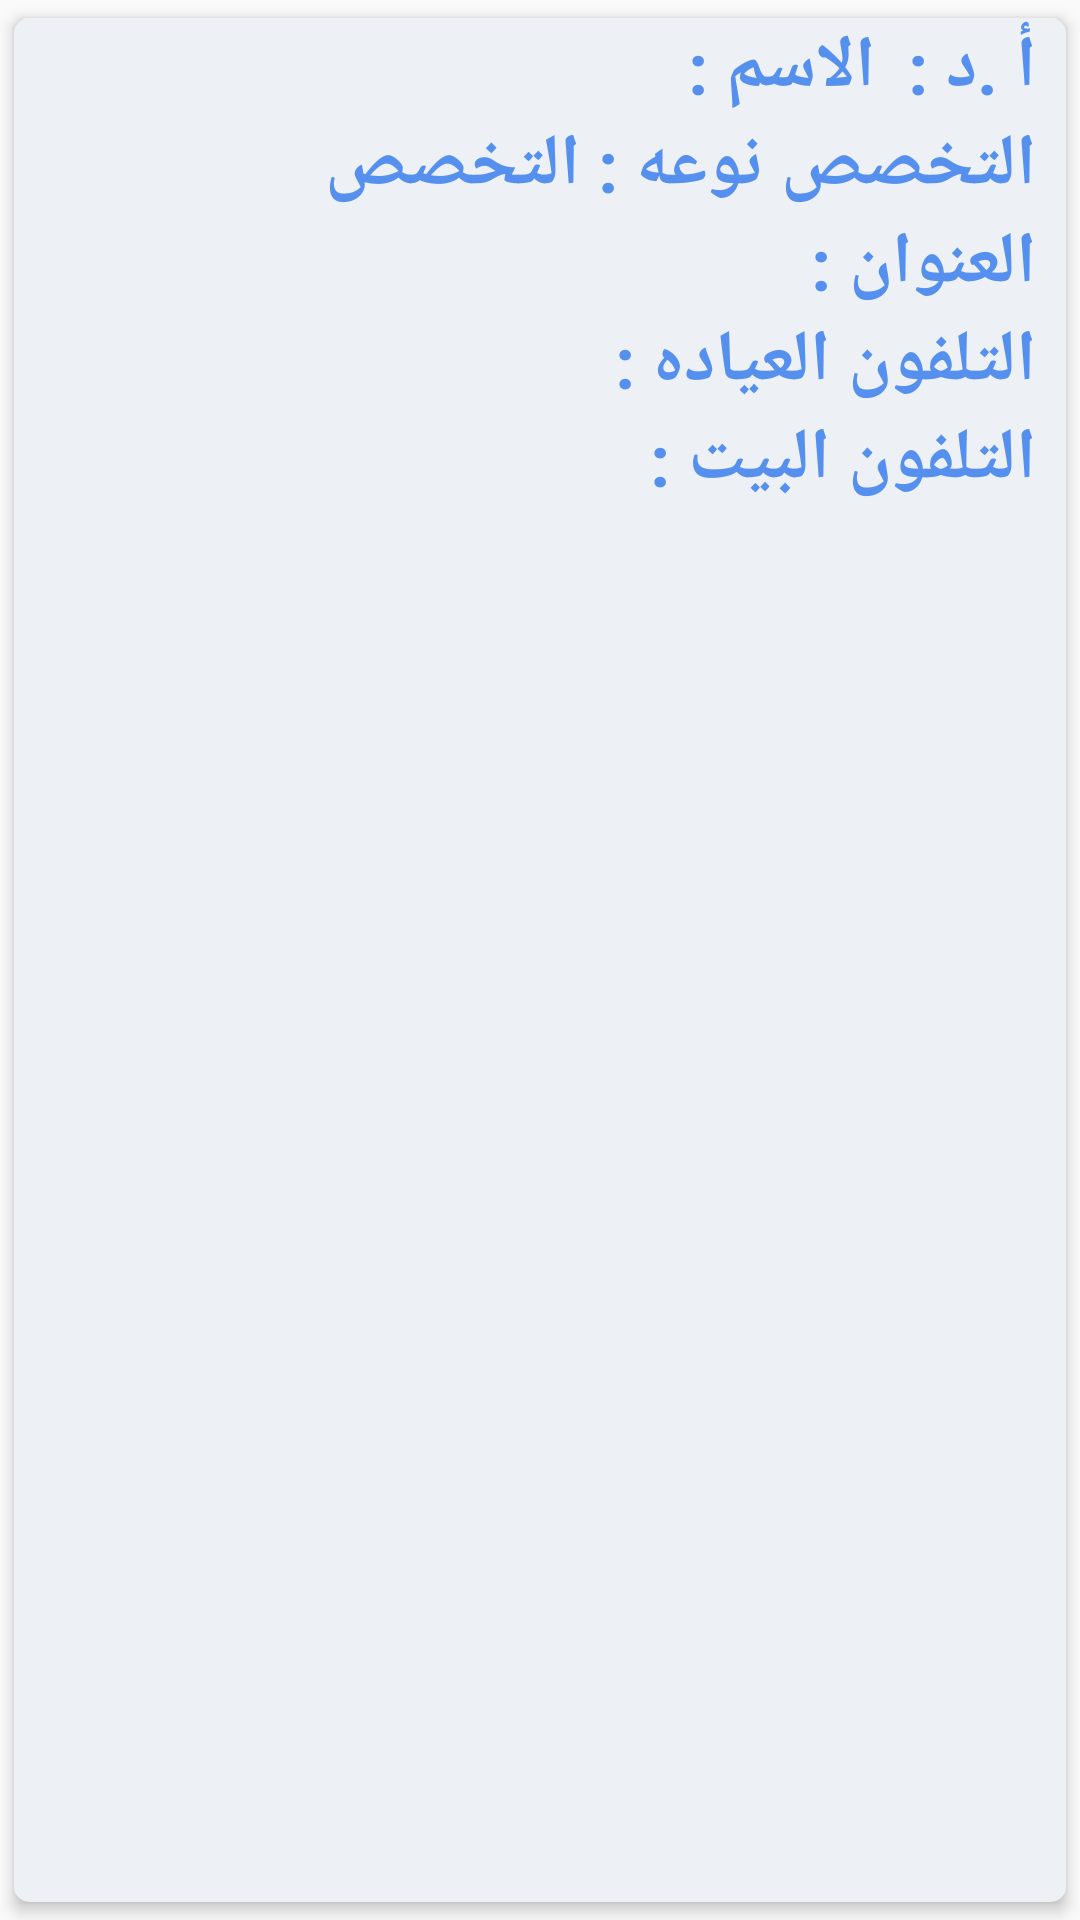

The Android layout XML behind this screen, and the referenced resources:
<!-- AndroidManifest.xml: application theme AppTheme -->
<!-- res/layout/list_layout.xml -->
<?xml version="1.0" encoding="utf-8"?>
<android.support.v7.widget.CardView xmlns:android="http://schemas.android.com/apk/res/android"
    xmlns:app="http://schemas.android.com/apk/res-auto"
    android:layout_width="match_parent"
    android:layout_height="wrap_content"
    app:cardElevation="3dp"
    app:cardCornerRadius="5dp"
    app:cardBackgroundColor="@color/colorBackground"
    app:cardUseCompatPadding="true">
    <LinearLayout
        android:layout_width="match_parent"
        android:layout_height="wrap_content"
        android:paddingRight="5dp"
        android:orientation="vertical">
        <LinearLayout
            android:layout_width="wrap_content"
            android:layout_height="wrap_content"
            android:orientation="horizontal"
            android:layout_gravity="end"
            android:paddingRight="5dp">
            <TextView
                android:id="@+id/name_id"
                android:paddingRight="5dp"
                android:layout_width="wrap_content"
                android:layout_height="wrap_content"
                android:text="الاسم : "
                android:textColor="@color/colorPrimary"
                android:textSize="24dp"
                android:textStyle="bold" />
            <TextView
                android:id="@+id/name_t"
                android:layout_width="match_parent"
                android:layout_height="wrap_content"
                android:layout_gravity="end"
                android:text="أ .د : "
                android:textColor="@color/colorPrimary"
                android:textSize="24dp"
                android:textStyle="bold" />
        </LinearLayout>
        <LinearLayout
            android:layout_width="wrap_content"
        android:layout_height="wrap_content"
        android:orientation="horizontal"
        android:layout_gravity="end">

            <TextView
                android:id="@+id/loc_id"
                android:layout_width="wrap_content"
                android:layout_height="wrap_content"
                android:layout_gravity="end"
                android:text="التخصص "
                android:textColor="@color/colorPrimary"
                android:textSize="24dp"
                android:textStyle="bold" />
            <TextView
                android:id="@+id/sep_t"
                android:layout_width="wrap_content"
                android:layout_height="wrap_content"
                android:layout_gravity="end"
                android:paddingRight="5dp"
                android:text="التخصص نوعه : "
                android:textColor="@color/colorPrimary"
                android:textSize="24dp"
                android:textStyle="bold" />
        </LinearLayout>
        <LinearLayout
            android:layout_width="match_parent"
            android:layout_height="wrap_content"
            android:orientation="horizontal"
            android:layout_gravity="end">
        </LinearLayout>
        <LinearLayout
            android:layout_width="wrap_content"
            android:layout_height="wrap_content"
            android:layout_gravity="end">
        <TextView
            android:id="@+id/spe_id"
            android:text="العنوان : "
            android:paddingRight="5dp"
            android:textColor="@color/colorPrimary"
            android:textSize="24dp"
            android:textStyle="bold"
            android:layout_width="wrap_content"
            android:layout_height="wrap_content"
            android:layout_gravity="end"
            />
        </LinearLayout>
        <LinearLayout
            android:layout_width="match_parent"
            android:layout_height="wrap_content"
            android:orientation="horizontal"
            android:layout_gravity="end">
            <TextView
                android:id="@+id/phone1_id"
                android:text="التلفون العياده : "
                android:textColor="@color/colorPrimary"
                android:textSize="24dp"
                android:paddingRight="5dp"
                android:textStyle="bold"
                android:layout_width="match_parent"
                android:layout_height="wrap_content"/>
        </LinearLayout>
        <LinearLayout
            android:layout_width="match_parent"
            android:layout_height="wrap_content"
            android:orientation="horizontal"
            android:layout_gravity="end">
                <TextView
            android:id="@+id/phone2_id"
            android:text="التلفون البيت : "
            android:textColor="@color/colorPrimary"
            android:textSize="24dp"
            android:paddingRight="5dp"
            android:textStyle="bold"
            android:layout_width="match_parent"
            android:layout_height="wrap_content"/>

        </LinearLayout>

    </LinearLayout>
</android.support.v7.widget.CardView>
<!-- resources referenced by this layout -->
<resources>
  <color name="colorBackground">#edf0f4</color>
  <color name="colorPrimary">#5690EE</color>
  <style name="AppTheme" parent="Theme.AppCompat.Light.DarkActionBar">
          
          <item name="colorPrimary">@color/colorPrimary</item>
          <item name="colorPrimaryDark">@color/colorPrimaryDark</item>
          <item name="colorAccent">@color/colorAccent</item>
      </style>
  <color name="colorPrimaryDark">#84A0CC</color>
  <color name="colorAccent">#1d64d6</color>
</resources>
